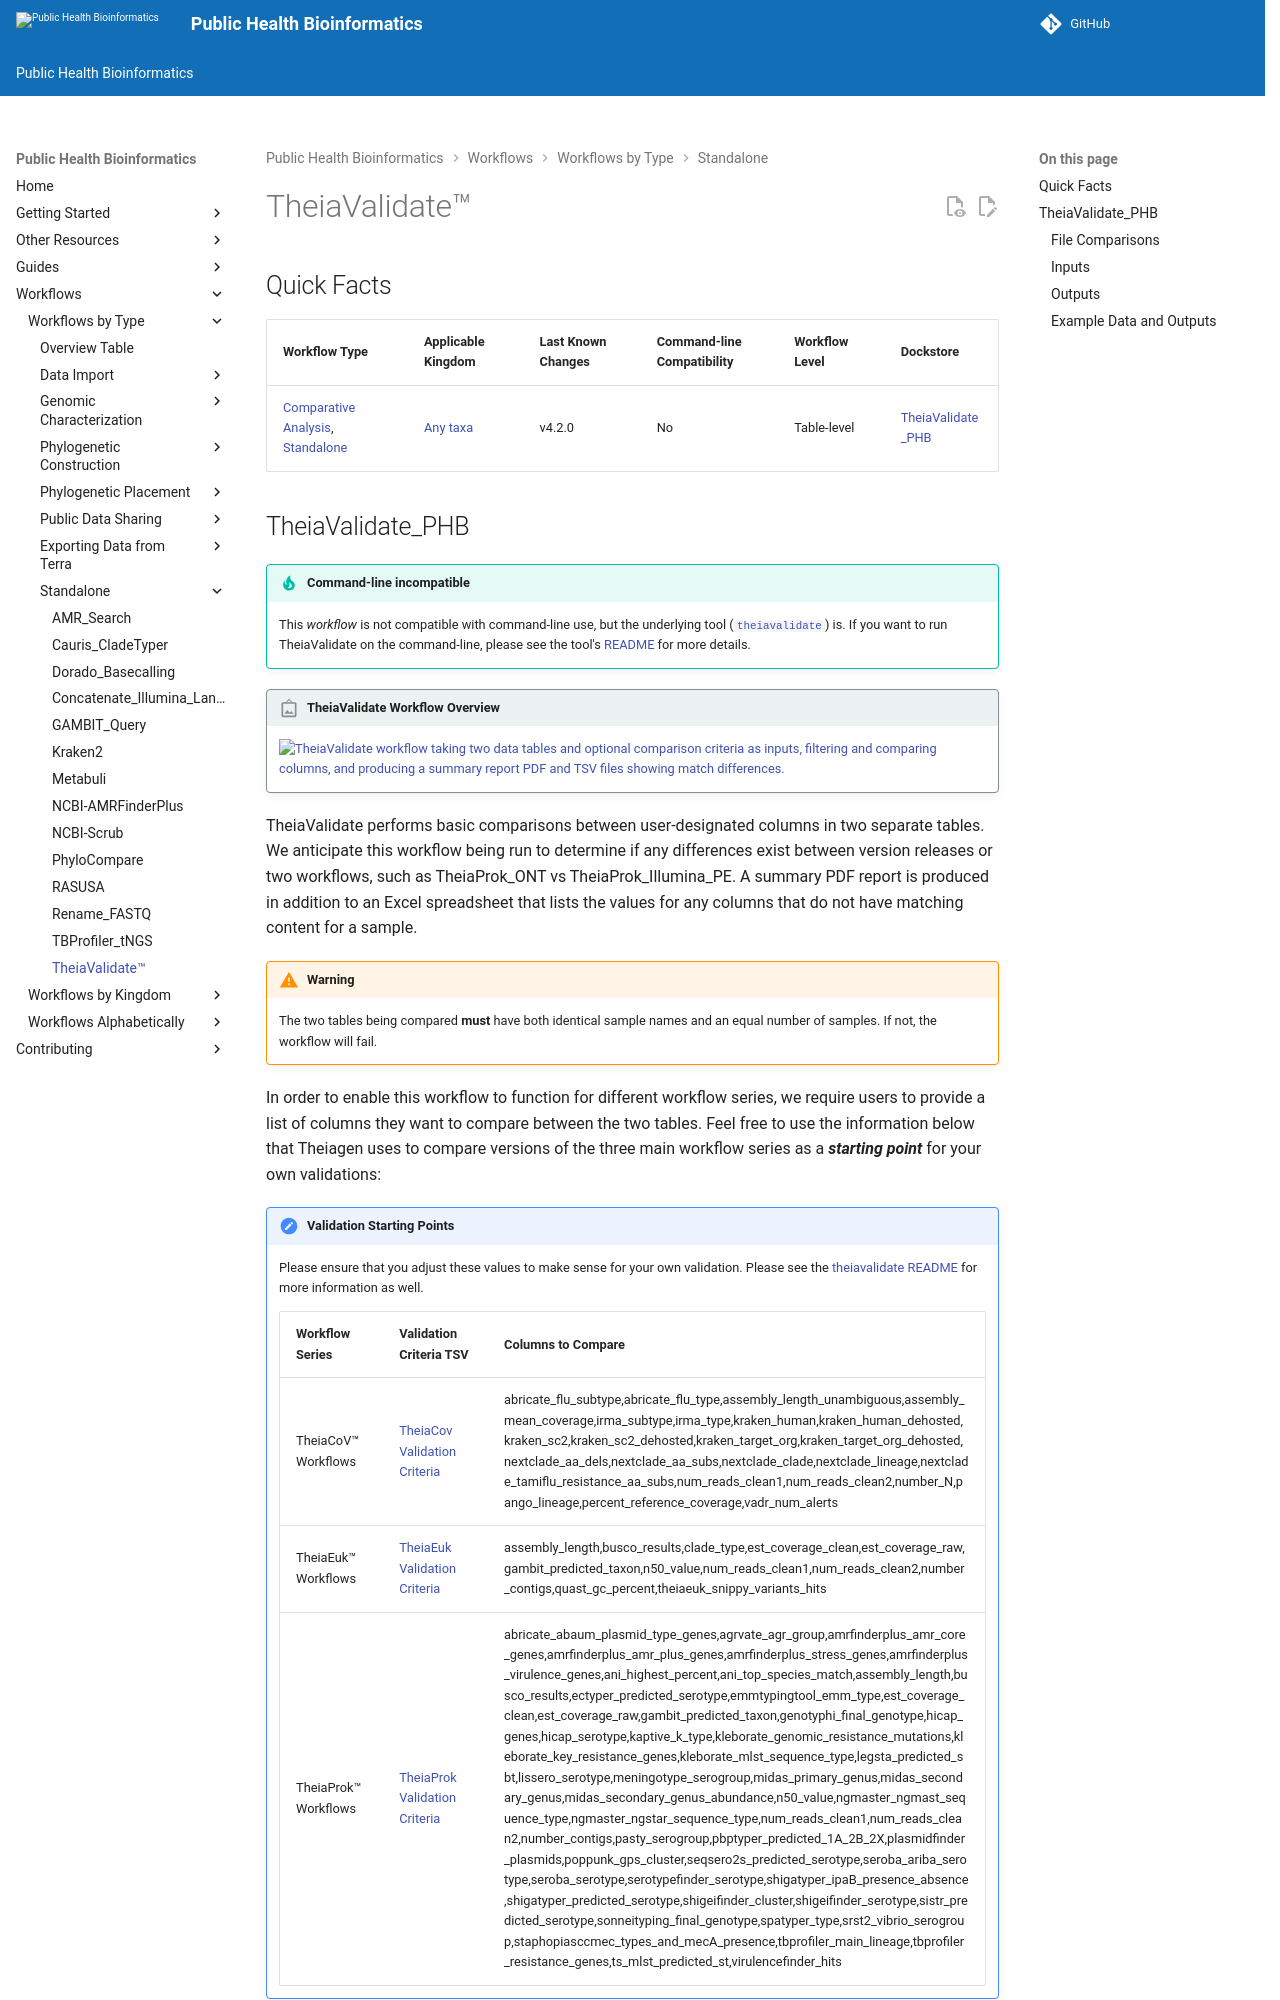

repository: theiagen/public_health_bioinformatics · page: v4.3.1/workflows/standalone/theiavalidate/index.html · generator: mkdocs

# TheiaValidate™

## Quick Facts

{{ render_tsv_table("docs/assets/tables/all_workflows.tsv", sort_by="Name", filters={"Name": "[**TheiaValidate**](../workflows/standalone/theiavalidate.md)"}, columns=["Workflow Type", "Applicable Kingdom", "Last Known Changes", "Command-line Compatibility","Workflow Level", "Dockstore"]) }}
